Labelled photos from "augmented", an image-classification folder in haneens5905/MSI-System. The possible labels are: cardboard, glass, metal, paper, plastic, trash.

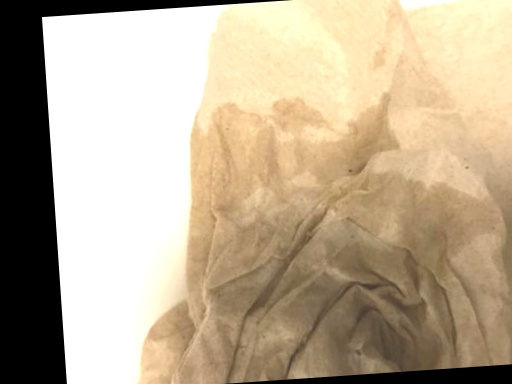
Label: trash

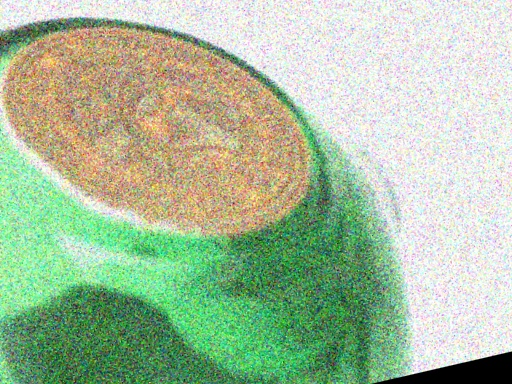
Label: glass

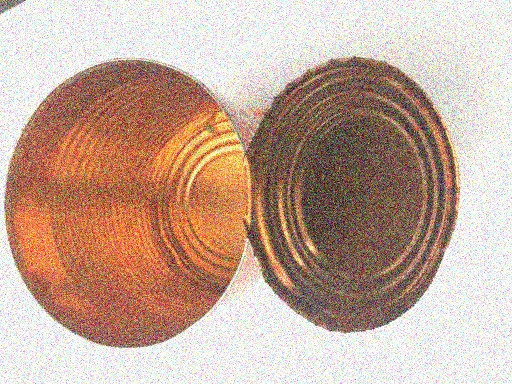
Label: metal

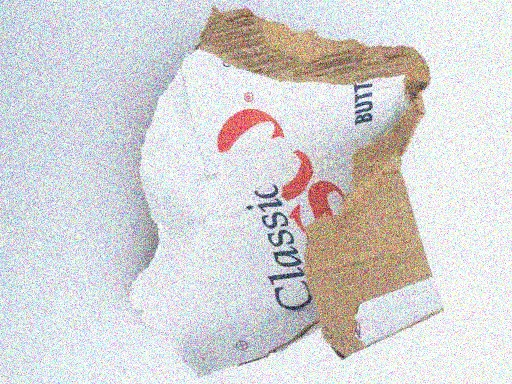
Label: cardboard

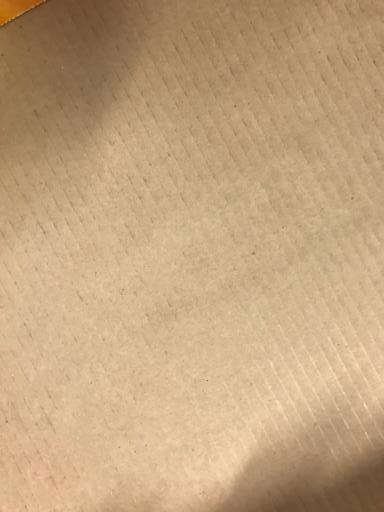
Label: cardboard

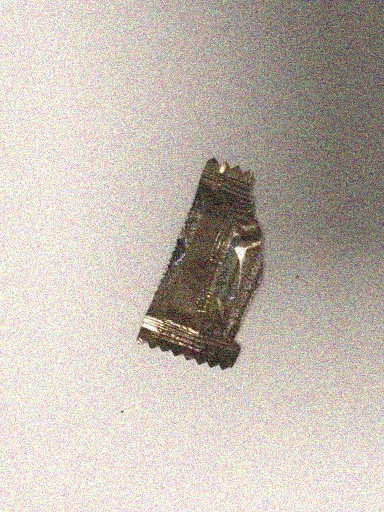
Label: trash
